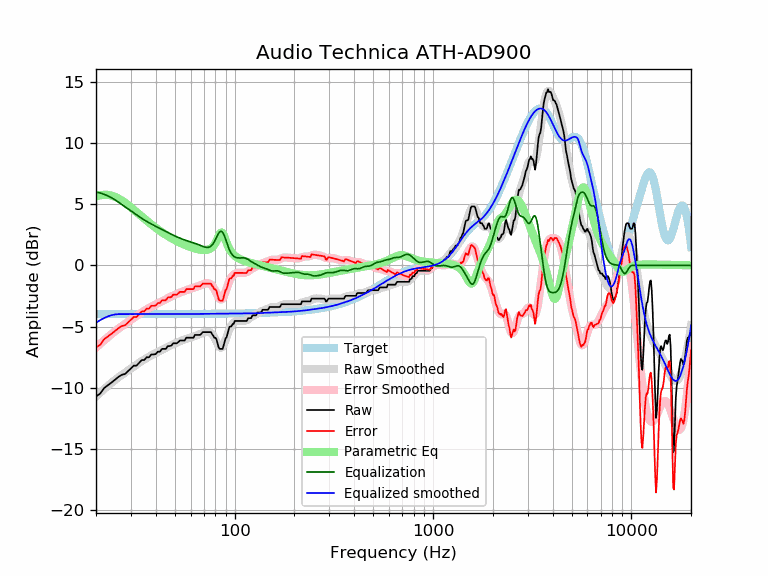

The data file committed next to this chart (first rows):
frequency, raw, error, smoothed, error_smoothed, equalization, parametric_eq, equalized_raw, equalized_smoothed, target
20, -10.69, -6.71, -10.69, -6.71, 6.00, 5.61, -4.69, -4.69, -3.98
21, -10.46, -6.48, -10.38, -6.40, 5.91, 5.72, -4.55, -4.47, -3.98
22, -10.01, -6.02, -10.09, -6.11, 5.80, 5.77, -4.21, -4.29, -3.98
23, -9.78, -5.80, -9.82, -5.84, 5.66, 5.75, -4.12, -4.16, -3.98
24, -9.55, -5.57, -9.57, -5.59, 5.51, 5.69, -4.04, -4.06, -3.98
25, -9.32, -5.34, -9.34, -5.36, 5.34, 5.59, -3.98, -4.00, -3.98
26, -9.09, -5.12, -9.13, -5.16, 5.16, 5.45, -3.94, -3.98, -3.98
27, -8.93, -4.95, -8.94, -4.96, 4.96, 5.29, -3.96, -3.98, -3.98
28, -8.87, -4.89, -8.76, -4.78, 4.78, 5.11, -4.08, -3.98, -3.98
29, -8.64, -4.66, -8.59, -4.61, 4.61, 4.93, -4.03, -3.97, -3.97
30, -8.41, -4.44, -8.42, -4.45, 4.45, 4.74, -3.96, -3.97, -3.97
31, -8.18, -4.21, -8.26, -4.28, 4.28, 4.54, -3.90, -3.97, -3.97
32, -8.18, -4.21, -8.10, -4.13, 4.13, 4.35, -4.05, -3.97, -3.97
33, -7.95, -3.98, -7.95, -3.98, 3.98, 4.17, -3.97, -3.97, -3.97
34, -7.73, -3.76, -7.81, -3.84, 3.84, 3.99, -3.89, -3.97, -3.97
35, -7.73, -3.76, -7.68, -3.71, 3.71, 3.82, -4.02, -3.97, -3.97
36, -7.50, -3.53, -7.56, -3.59, 3.59, 3.65, -3.91, -3.97, -3.97
37, -7.50, -3.53, -7.45, -3.48, 3.48, 3.50, -4.02, -3.97, -3.97
38, -7.27, -3.30, -7.35, -3.38, 3.38, 3.35, -3.89, -3.97, -3.97
39, -7.27, -3.30, -7.25, -3.28, 3.28, 3.20, -3.99, -3.97, -3.97
40, -7.24, -3.27, -7.16, -3.19, 3.19, 3.07, -4.05, -3.97, -3.97
41, -7.04, -3.07, -7.07, -3.10, 3.10, 2.94, -3.94, -3.97, -3.97
42, -7.04, -3.07, -6.99, -3.02, 3.02, 2.82, -4.03, -3.97, -3.97
43, -6.81, -2.85, -6.90, -2.93, 2.93, 2.70, -3.88, -3.97, -3.97
44, -6.81, -2.85, -6.81, -2.85, 2.85, 2.59, -3.97, -3.97, -3.97
45, -6.81, -2.85, -6.73, -2.76, 2.76, 2.49, -4.05, -3.97, -3.97
46, -6.59, -2.62, -6.65, -2.68, 2.68, 2.39, -3.90, -3.97, -3.97
47, -6.59, -2.62, -6.57, -2.60, 2.60, 2.30, -3.98, -3.97, -3.97
48, -6.54, -2.57, -6.50, -2.53, 2.53, 2.22, -4.01, -3.97, -3.97
49, -6.36, -2.39, -6.43, -2.46, 2.46, 2.13, -3.90, -3.97, -3.97
50, -6.36, -2.39, -6.37, -2.40, 2.40, 2.06, -3.96, -3.97, -3.97
51, -6.36, -2.39, -6.30, -2.33, 2.33, 1.98, -4.02, -3.97, -3.97
52, -6.26, -2.29, -6.25, -2.28, 2.28, 1.91, -3.98, -3.97, -3.97
53, -6.13, -2.16, -6.19, -2.22, 2.22, 1.85, -3.91, -3.97, -3.97
54, -6.13, -2.16, -6.14, -2.17, 2.17, 1.79, -3.96, -3.97, -3.97
55, -6.13, -2.16, -6.09, -2.12, 2.12, 1.73, -4.01, -3.97, -3.97
56, -6.13, -2.16, -6.04, -2.07, 2.07, 1.67, -4.06, -3.97, -3.97
57, -5.90, -1.93, -6.00, -2.03, 2.03, 1.62, -3.87, -3.97, -3.97
58, -5.90, -1.93, -5.96, -1.99, 1.99, 1.57, -3.91, -3.97, -3.97
59, -5.90, -1.94, -5.92, -1.95, 1.95, 1.53, -3.95, -3.97, -3.97
60, -5.90, -1.94, -5.88, -1.91, 1.91, 1.49, -3.99, -3.97, -3.97
61, -5.90, -1.94, -5.84, -1.88, 1.88, 1.45, -4.02, -3.97, -3.97
62, -5.90, -1.94, -5.81, -1.84, 1.84, 1.41, -4.06, -3.97, -3.97
63, -5.68, -1.71, -5.77, -1.80, 1.80, 1.38, -3.87, -3.97, -3.97
64, -5.68, -1.71, -5.73, -1.76, 1.76, 1.35, -3.91, -3.96, -3.96
65, -5.68, -1.71, -5.68, -1.72, 1.72, 1.32, -3.95, -3.96, -3.96
66, -5.68, -1.71, -5.64, -1.68, 1.68, 1.30, -4.00, -3.96, -3.96
67, -5.68, -1.71, -5.59, -1.63, 1.63, 1.28, -4.04, -3.96, -3.96
68, -5.58, -1.62, -5.55, -1.59, 1.59, 1.27, -3.99, -3.96, -3.96
69, -5.45, -1.49, -5.51, -1.55, 1.55, 1.26, -3.90, -3.96, -3.96
70, -5.45, -1.49, -5.47, -1.51, 1.51, 1.25, -3.93, -3.96, -3.96
71, -5.45, -1.49, -5.44, -1.49, 1.49, 1.26, -3.96, -3.96, -3.96
72, -5.45, -1.49, -5.43, -1.47, 1.47, 1.26, -3.98, -3.96, -3.96
73, -5.45, -1.49, -5.42, -1.46, 1.46, 1.28, -3.98, -3.96, -3.96
74, -5.45, -1.49, -5.43, -1.48, 1.48, 1.31, -3.97, -3.96, -3.96
75, -5.45, -1.49, -5.47, -1.51, 1.51, 1.35, -3.93, -3.95, -3.95
76, -5.45, -1.49, -5.53, -1.58, 1.58, 1.40, -3.87, -3.95, -3.95
77, -5.63, -1.67, -5.62, -1.67, 1.67, 1.47, -3.96, -3.95, -3.95
78, -5.74, -1.79, -5.74, -1.79, 1.79, 1.57, -3.95, -3.95, -3.95
79, -5.90, -1.95, -5.88, -1.93, 1.93, 1.68, -3.97, -3.95, -3.95
... 553 more rows
